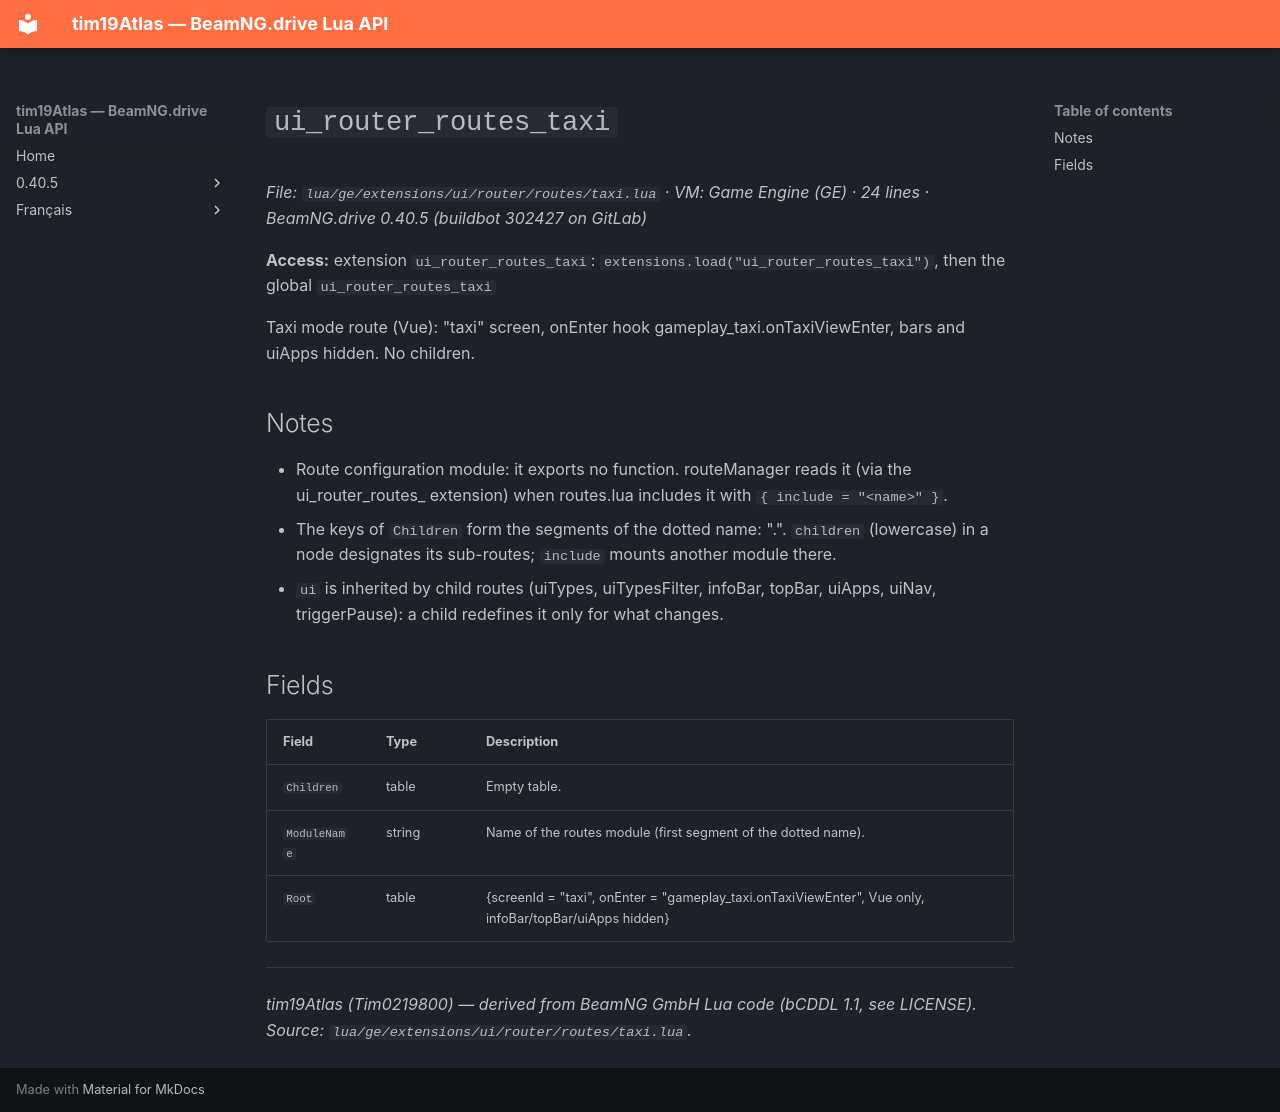

repository: Tim0219800/beamng-lua-atlas · page: 0.40.5/ge/extensions/ui/router/routes/taxi.html · generator: mkdocs

# `ui_router_routes_taxi`

*File: `lua/ge/extensions/ui/router/routes/taxi.lua` · VM: Game Engine (GE) · 24 lines · BeamNG.drive 0.40.5 (buildbot 302427 on GitLab)*

**Access:** extension `ui_router_routes_taxi`: `extensions.load("ui_router_routes_taxi")`, then the global `ui_router_routes_taxi`

Taxi mode route (Vue): "taxi" screen, onEnter hook gameplay_taxi.onTaxiViewEnter, bars and uiApps hidden. No children.

## Notes

- Route configuration module: it exports no function. routeManager reads it (via the ui_router_routes_<name> extension) when routes.lua includes it with `{ include = "<name>" }`.
- The keys of `Children` form the segments of the dotted name: "<module>.<child>". `children` (lowercase) in a node designates its sub-routes; `include` mounts another module there.
- `ui` is inherited by child routes (uiTypes, uiTypesFilter, infoBar, topBar, uiApps, uiNav, triggerPause): a child redefines it only for what changes.

## Fields

| Field | Type | Description |
|---|---|---|
| `Children` | table<string, table> | Empty table. |
| `ModuleName` | string | Name of the routes module (first segment of the dotted name). |
| `Root` | table | {screenId = "taxi", onEnter = "gameplay_taxi.onTaxiViewEnter", Vue only, infoBar/topBar/uiApps hidden} |

---
*tim19Atlas (Tim0219800) — derived from BeamNG GmbH Lua code (bCDDL 1.1, see LICENSE). Source: `lua/ge/extensions/ui/router/routes/taxi.lua`.*
